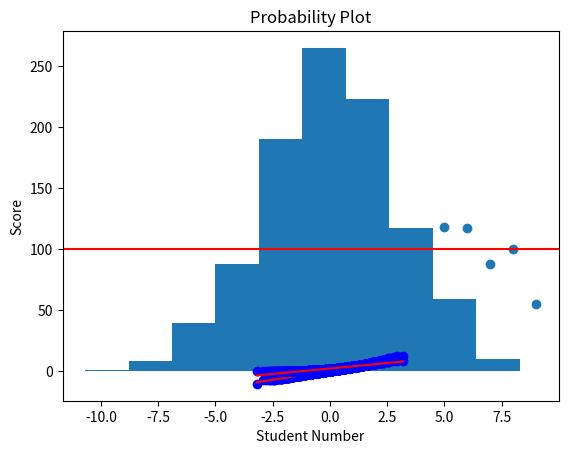

Recreate this plot in Python.
# -*- coding: utf-8 -*-
"""
24강: 정규성 검정, 가설 검정
"""


"""
정규성 검정
"""
import numpy as np
import pandas as pd
import matplotlib.pyplot as plt
import scipy.stats as stats

#파라미터 N(0,3^2) 생성
myMean = 0
mySD = 3

#초기값
np.random.seed(1234)

#정규 난수 생성
data = stats.norm.rvs(myMean, mySD, 1000)
plt.hist(data)

stats.probplot(data, plot=plt)
stats.normaltest(data)

#omnibus test
pVals = pd.Series()
_, pVals['Omnibus'] = stats.normaltest(data)

if pVals['Omnibus'] > 0.5:
    print("Data are normally distributed")

#chissquareN(df=2) 생성 후 normality test
data2 = np.random.chisquare(2, 1000)
stats.probplot(data2, plot=plt)
stats.normaltest(data2)

pVals = pd.Series()
_, pVals['Omnibus'] = stats.normaltest(data2)

print('P-values for all {0} data points:'.format(len(data2)))
print(pVals)

if pVals['Omnibus'] < 0.5:
    print("Data are not normally distributed")


"""
가설 검정
"""
#import library
import matplotlib.pyplot as plt
import numpy as np
import scipy.stats as stats

#x, y 값 지정
y = np.array([109.4, 76.2, 128.7, 93.7, 85.6, 117.7, 117.2, 87.3, 100.3, 55.1])
x = list(range(10))

#분포 확인을 위한 플롯 생성
scatter = plt.scatter(x,y)
plt.axhline(y=100, color='r', linestyle='-')
plt.xlim = (x[0]-1, x[-1]+1)
plt.ylim = (np.min(y-1), np.max(y+1))
plt.xlabel('Student Number')
plt.ylabel('Score')

#평균에 대한 t-통계량
Tval = (100-np.mean(y))/np.sqrt(np.var(y)/float(len(y)))

#분포표 구하기
td = stats.t(len(y)-1)

#분포표에서 P-value 구하기
P = td.sf(Tval)

#T값과 P값 프린트
print('t-statistic = %6.4f p-value = %6.4f' % (Tval, P))